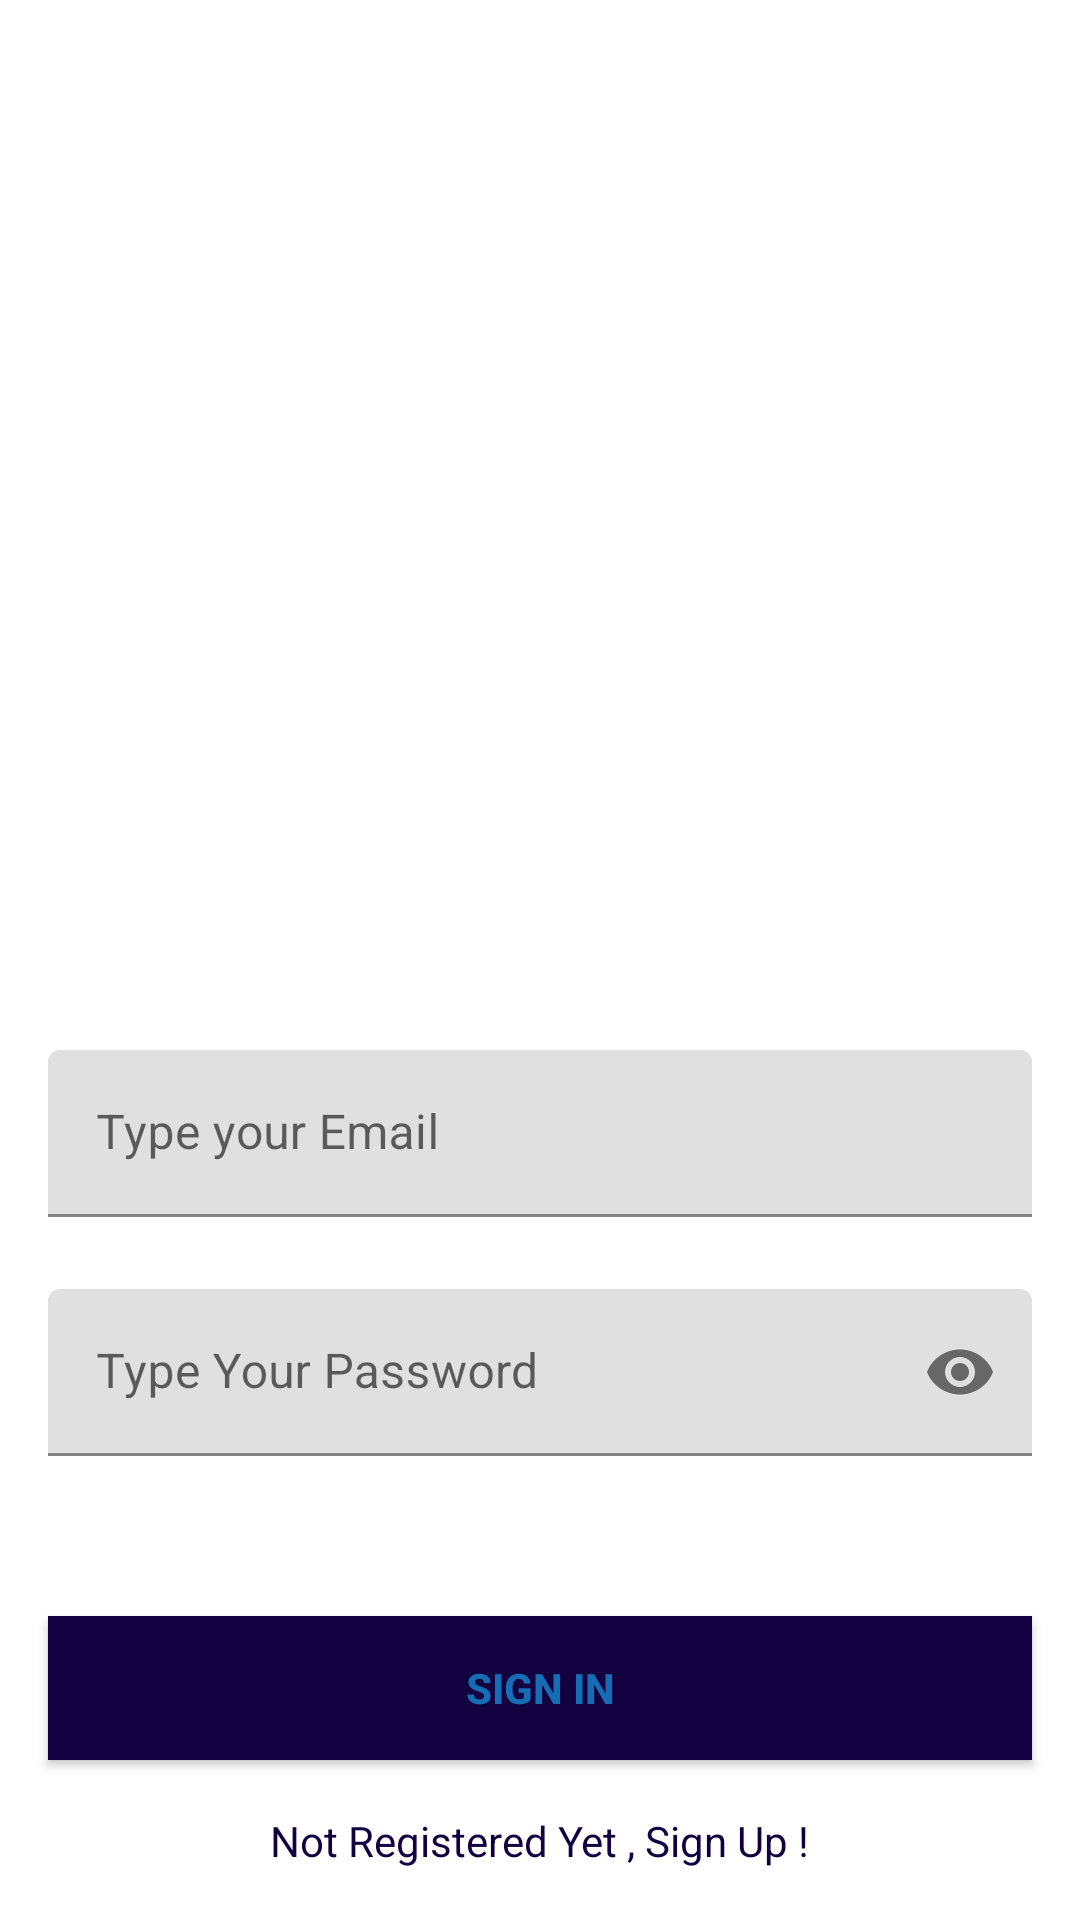

Write the Android layout XML for this screen, with the resource values it uses.
<!-- AndroidManifest.xml: application theme Theme.Crypto -->
<!-- res/layout/activity_sign_in.xml -->
<?xml version="1.0" encoding="utf-8"?>
<androidx.constraintlayout.widget.ConstraintLayout xmlns:android="http://schemas.android.com/apk/res/android"
    xmlns:app="http://schemas.android.com/apk/res-auto"
    xmlns:tools="http://schemas.android.com/tools"
    android:layout_width="match_parent"
    android:layout_height="match_parent"
    android:background="@drawable/singingradient"
    tools:context=".SignInActivity">


    <com.google.android.material.textfield.TextInputLayout
        android:id="@+id/emailLayout"

        android:layout_width="match_parent"
        android:layout_height="wrap_content"
        android:layout_marginHorizontal="16dp"
        android:layout_marginTop="350dp"
        app:boxStrokeColor="@color/black_3"
        app:hintTextColor="@color/black_3"
        app:layout_constraintEnd_toEndOf="parent"
        app:layout_constraintHorizontal_bias="0.5"
        app:layout_constraintStart_toStartOf="parent"
        app:layout_constraintTop_toTopOf="parent">

        <com.google.android.material.textfield.TextInputEditText
            android:id="@+id/emailEt"

            android:layout_width="match_parent"
            android:layout_height="wrap_content"
            android:hint="Type your Email"
            android:inputType="textEmailAddress" />
    </com.google.android.material.textfield.TextInputLayout>

    <com.google.android.material.textfield.TextInputLayout
        android:id="@+id/passwordLayout"

        android:layout_width="match_parent"
        android:layout_height="wrap_content"
        android:layout_marginHorizontal="16dp"
        android:layout_marginTop="24dp"
        app:boxStrokeColor="@color/black_3"
        app:hintTextColor="@color/black_3"
        app:layout_constraintEnd_toEndOf="parent"
        app:layout_constraintHorizontal_bias="0.5"
        app:layout_constraintStart_toStartOf="parent"
        app:layout_constraintTop_toBottomOf="@id/emailLayout"
        app:passwordToggleEnabled="true">

        <com.google.android.material.textfield.TextInputEditText
            android:id="@+id/passET"

            android:layout_width="match_parent"
            android:layout_height="wrap_content"
            android:hint="Type Your Password"
            android:inputType="textPassword" />
    </com.google.android.material.textfield.TextInputLayout>

    <androidx.appcompat.widget.AppCompatButton
        android:id="@+id/button"
        android:layout_width="0dp"
        android:layout_height="wrap_content"
        android:layout_marginHorizontal="16dp"
        android:background="@color/black_3"
        android:text="Sign In"
        android:textColor="@color/black"
        android:textStyle="bold"
        app:layout_constraintBottom_toBottomOf="parent"
        app:layout_constraintEnd_toEndOf="parent"
        app:layout_constraintHorizontal_bias="0.5"
        app:layout_constraintStart_toStartOf="parent"
        app:layout_constraintTop_toBottomOf="@+id/passwordLayout" />

    <TextView
        android:id="@+id/textView"
        android:layout_width="wrap_content"
        android:layout_height="wrap_content"
        android:textColor="@color/black_3"
        android:text="Not Registered Yet , Sign Up !"
        app:layout_constraintBottom_toBottomOf="parent"
        app:layout_constraintEnd_toEndOf="parent"
        app:layout_constraintHorizontal_bias="0.5"
        app:layout_constraintStart_toStartOf="parent"
        app:layout_constraintTop_toBottomOf="@+id/button" />

</androidx.constraintlayout.widget.ConstraintLayout>
<!-- resources referenced by this layout -->
<resources>
  <color name="black">#156DB3</color>
  <color name="black_3">#130041</color>
  <style name="Theme.Crypto" parent="Theme.MaterialComponents.DayNight.NoActionBar">
          
          <item name="colorPrimary">#130041</item>
          <item name="colorPrimaryVariant">@color/purple_700</item>
          <item name="colorOnPrimary">@color/white</item>
          
          <item name="colorSecondary">@color/teal_200</item>
          <item name="colorSecondaryVariant">@color/teal_700</item>
          <item name="colorOnSecondary">@color/black</item>
          
          <item name="android:statusBarColor" tools:targetApi="21">#020041</item>
          
      </style>
  <color name="purple_700">#FF3700B3</color>
  <color name="white">#FFFFFFFF</color>
  <color name="teal_200">#FF03DAC5</color>
  <color name="teal_700">#FF018786</color>
</resources>
